Dataset: dataset (GitHub, XuanMjnh/TTCS). Classes: apricot healthy, cherry healthy, cherry leaf scorch, cherry shot hole, tomato fusarium wilt, walnut blotch, walnut healthy, walnut leaf gall mite.

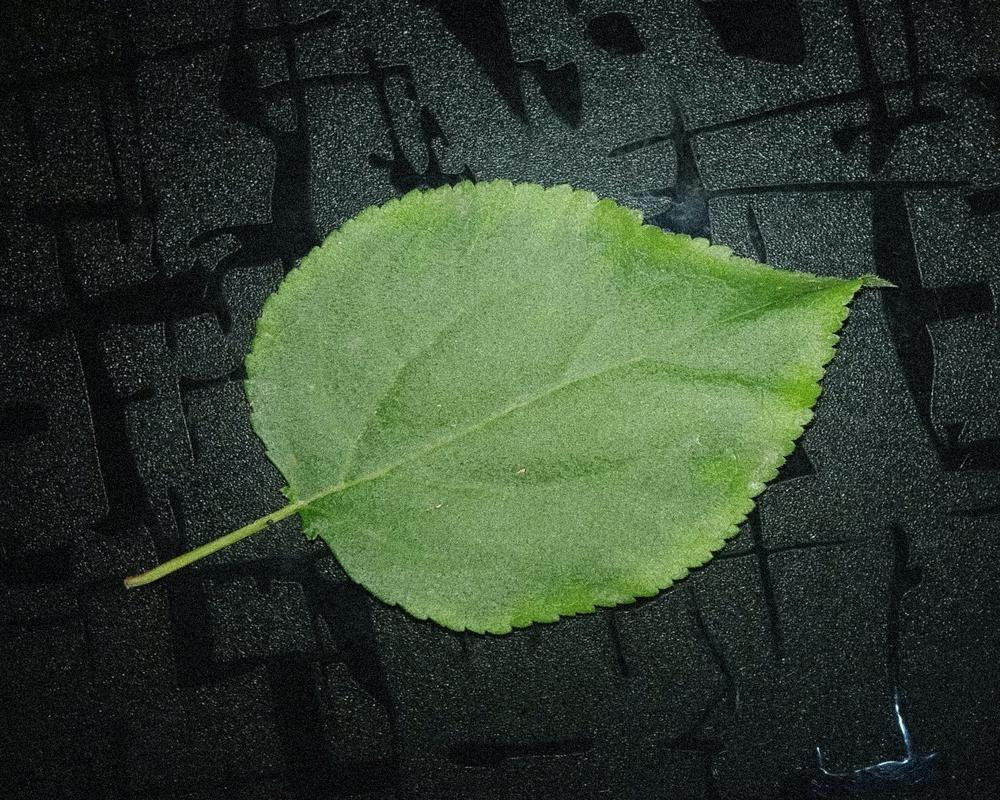
Label: apricot healthy

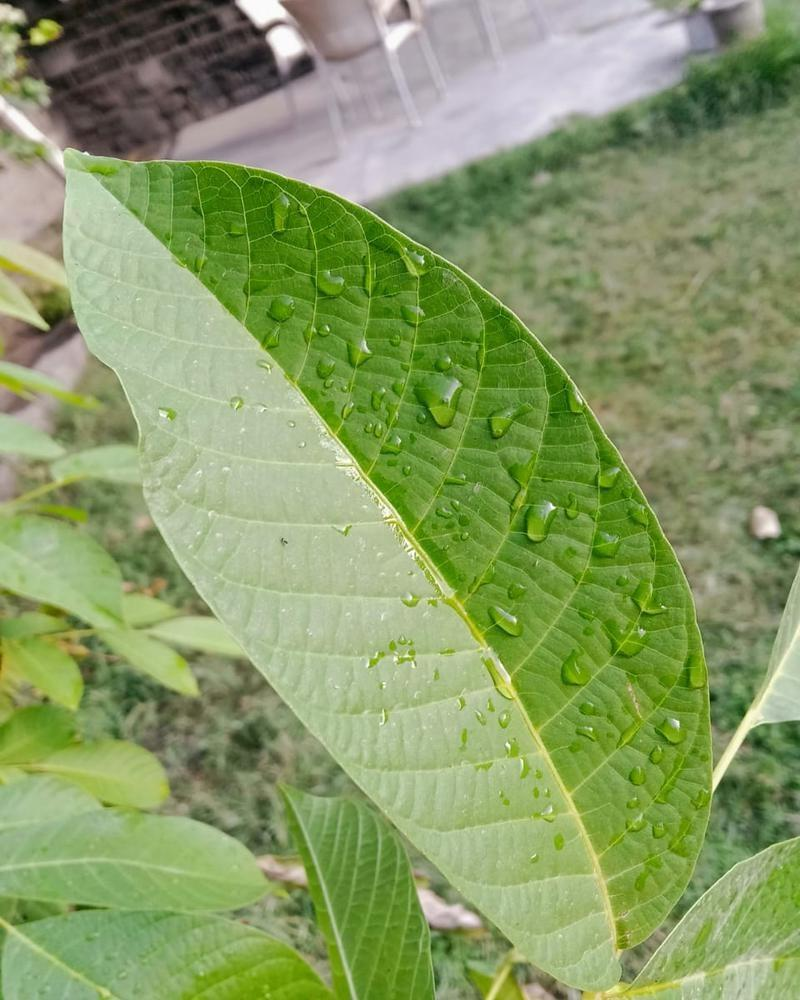
Label: walnut healthy

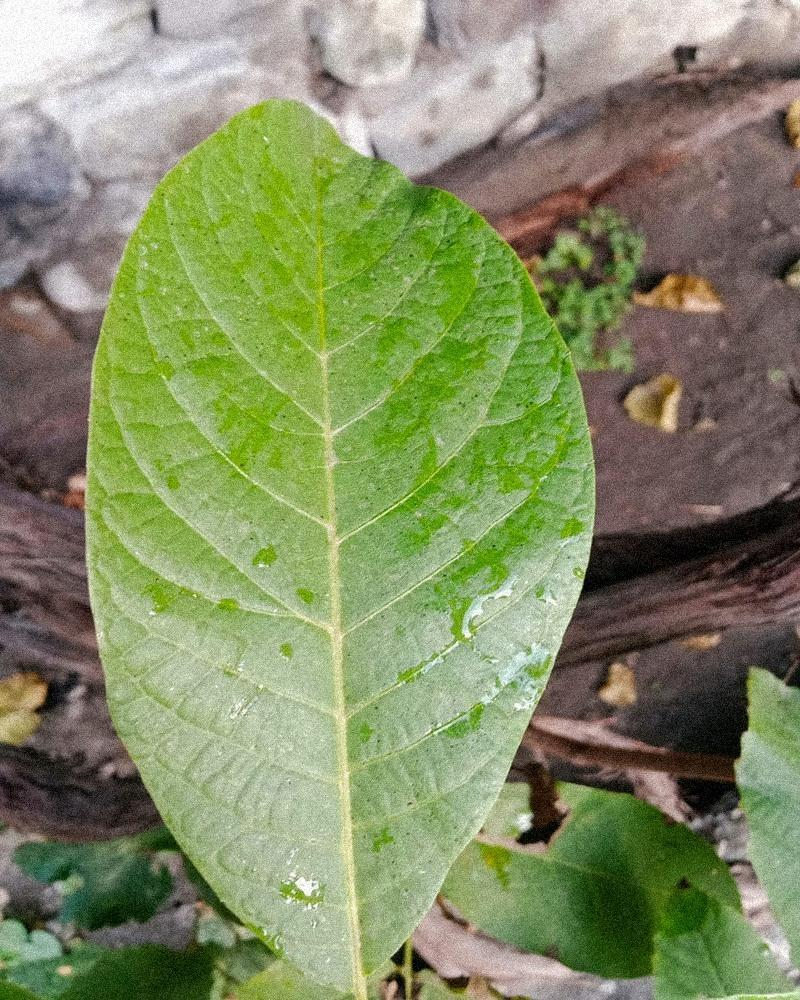
Label: walnut healthy

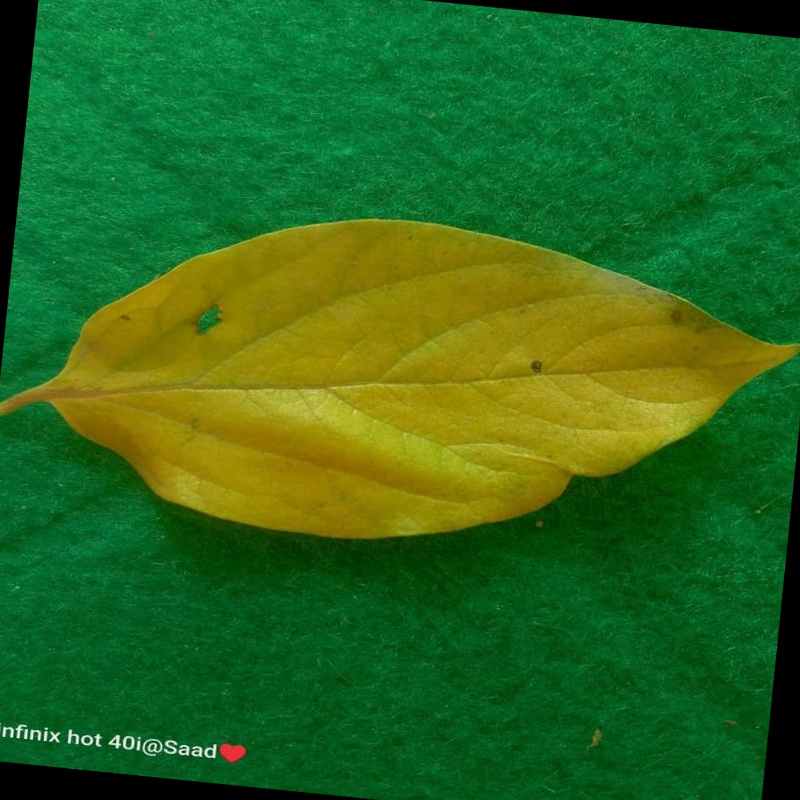
Label: tomato fusarium wilt

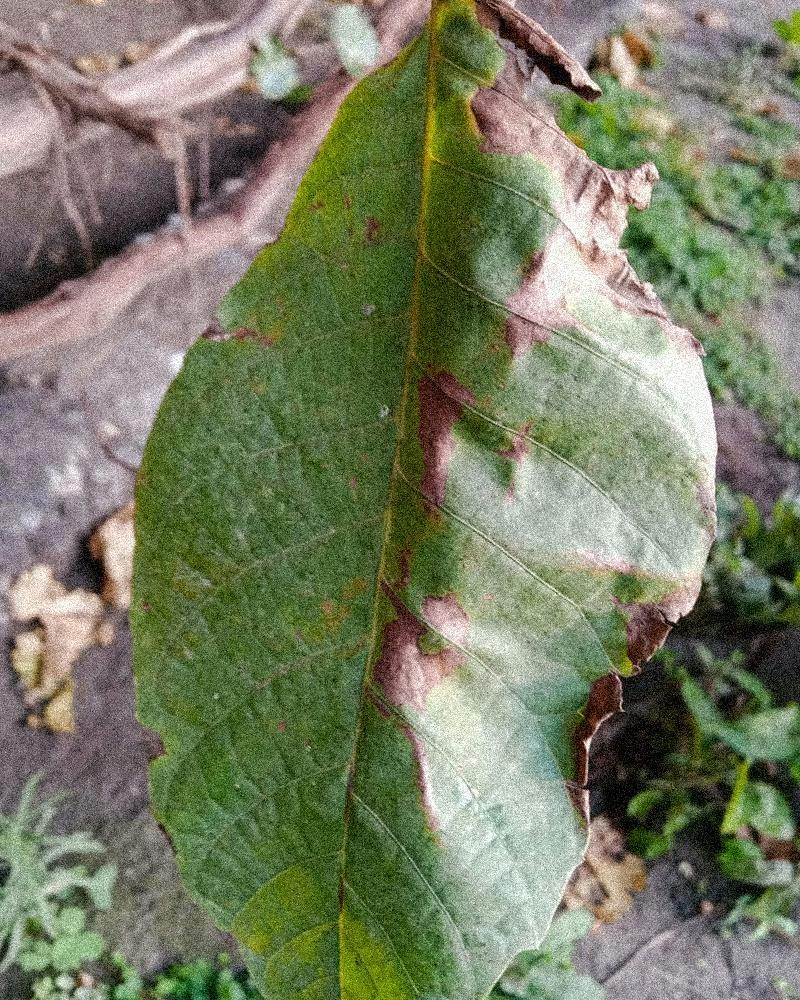
Label: walnut blotch

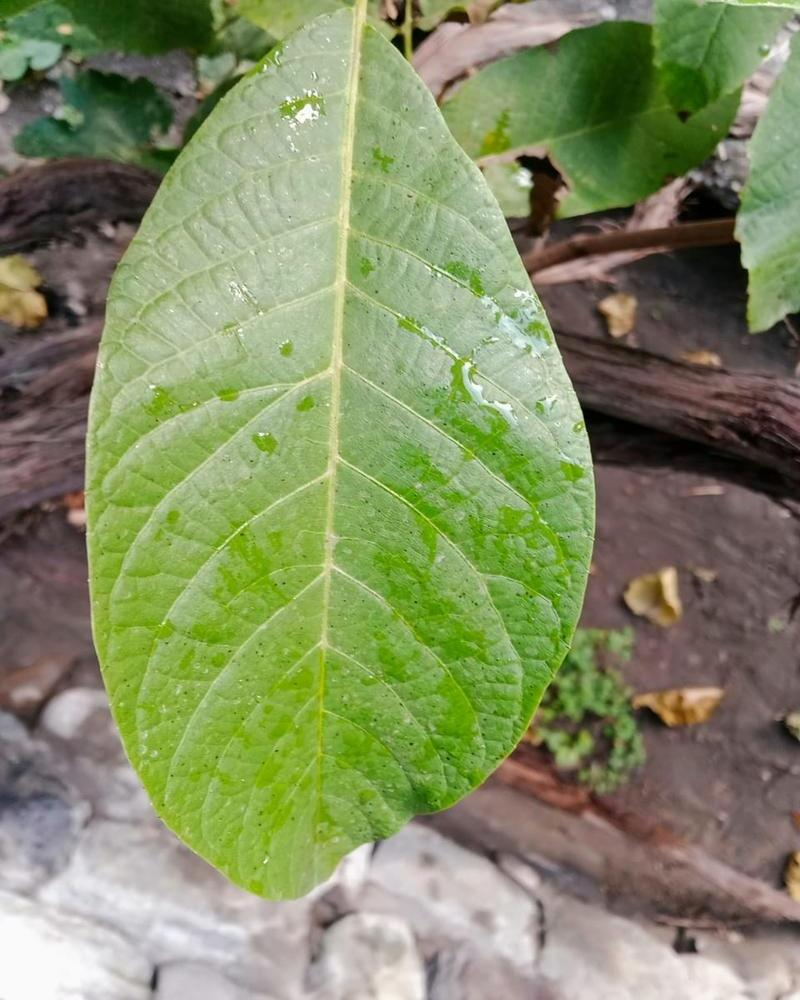
Label: walnut healthy
